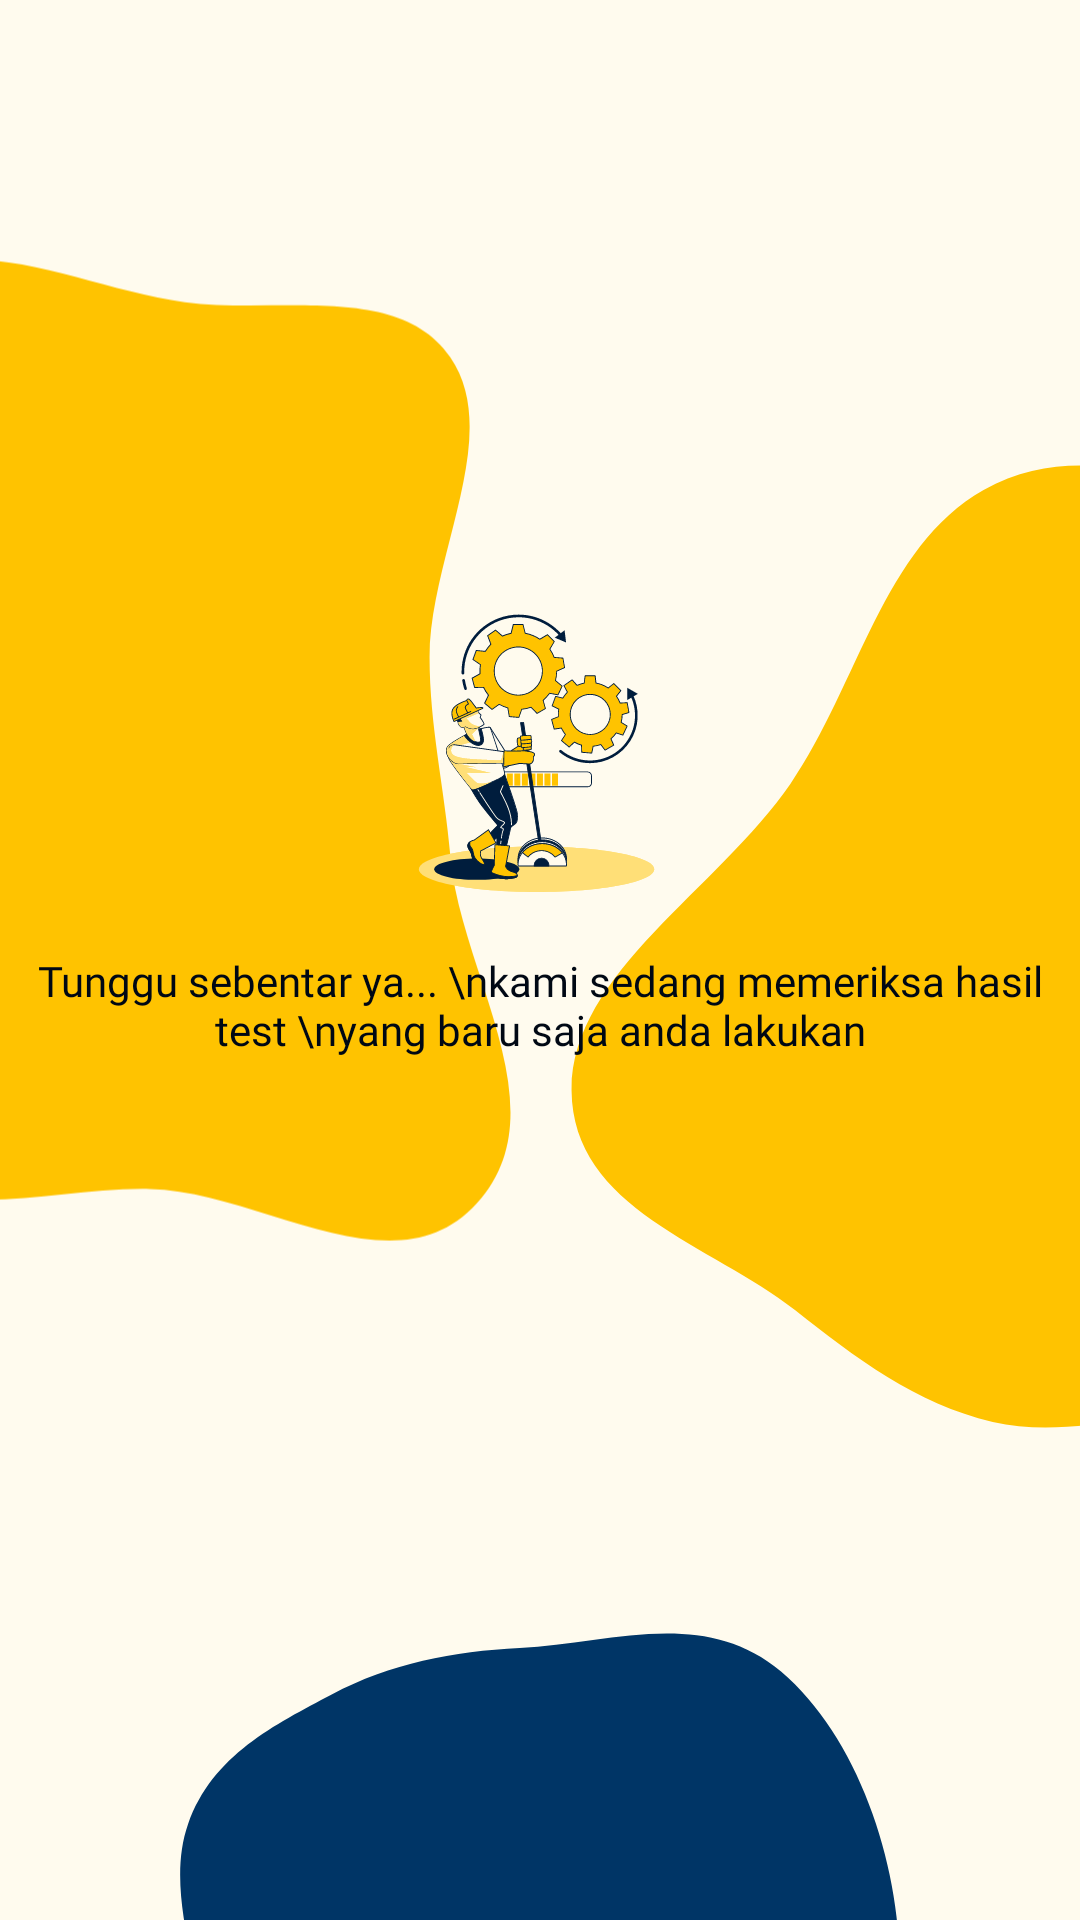

The Android layout XML behind this screen, and the referenced resources:
<!-- AndroidManifest.xml: application theme Theme.TutorinEdutech -->
<!-- res/layout/fragment_loading_test_gradient.xml -->
<?xml version="1.0" encoding="utf-8"?>
<androidx.constraintlayout.widget.ConstraintLayout xmlns:android="http://schemas.android.com/apk/res/android"
    xmlns:app="http://schemas.android.com/apk/res-auto"
    xmlns:tools="http://schemas.android.com/tools"
    android:layout_width="match_parent"
    android:layout_height="match_parent"
    android:background="@color/base_yellowish"
    tools:context=".ui.auth.register.tutor.LoadingTestGradient">


    <ImageView
        android:id="@+id/iv_gradient_1"
        android:layout_width="500dp"
        android:layout_height="500dp"
        android:padding="80dp"
        android:src="@drawable/gradient_loading_test_1"
        app:layout_constraintEnd_toStartOf="parent"
        app:layout_constraintStart_toStartOf="parent"
        app:layout_constraintTop_toTopOf="parent" />

    <ImageView
        android:id="@+id/iv_gradient_2"
        android:layout_width="500dp"
        android:layout_height="500dp"
        android:padding="80dp"
        android:src="@drawable/gradient_loading_test_2"
        app:layout_constraintBottom_toBottomOf="parent"
        app:layout_constraintEnd_toEndOf="parent"
        app:layout_constraintStart_toEndOf="parent"
        app:layout_constraintTop_toTopOf="parent" />

    <ImageView
        android:id="@+id/iv_gradient_3"
        android:layout_width="match_parent"
        android:layout_height="500dp"
        android:paddingTop="90dp"
        android:paddingHorizontal="60dp"
        android:src="@drawable/gradient_loading_test_3"
        app:layout_constraintBottom_toBottomOf="parent"
        app:layout_constraintStart_toStartOf="parent"
        app:layout_constraintTop_toBottomOf="parent" />


    <ImageView
        android:id="@+id/iv_loading"
        android:layout_width="100dp"
        android:layout_height="100dp"
        android:layout_marginBottom="20dp"
        android:src="@drawable/loading_test"
        app:layout_constraintBottom_toTopOf="@+id/tv_loading"
        app:layout_constraintEnd_toEndOf="@+id/tv_loading"
        app:layout_constraintStart_toStartOf="@+id/tv_loading" />

    <TextView
        android:id="@+id/tv_loading"
        android:layout_width="wrap_content"
        android:layout_height="wrap_content"
        android:layout_marginTop="30dp"
        android:fontFamily="@font/plus_jakarta_sans_regular"
        android:text="Tunggu sebentar ya... \nkami sedang memeriksa hasil test \nyang baru saja anda lakukan"
        android:textAlignment="center"
        android:textColor="@color/base_black"
        android:textSize="14sp"
        app:layout_constraintBottom_toBottomOf="parent"
        app:layout_constraintEnd_toEndOf="parent"
        app:layout_constraintStart_toStartOf="parent"
        app:layout_constraintTop_toTopOf="parent" />


</androidx.constraintlayout.widget.ConstraintLayout>
<!-- resources referenced by this layout -->
<resources>
  <color name="base_black">#000814</color>
  <color name="base_yellowish">#FFFBEE</color>
  <!-- drawable gradient_loading_test_1 (drawable) -->
  <vector xmlns:android="http://schemas.android.com/apk/res/android"
      android:width="718dp"
      android:height="692dp"
      android:viewportWidth="718"
      android:viewportHeight="692">
    <path
        android:pathData="M675.14,69.3C713.01,124.23 660.63,209.27 660.67,280.69C660.7,329.37 671.21,373.07 675.36,421.01C682.53,503.87 753.69,599.03 693.94,665.1C636.32,728.83 542.4,656.52 463.8,654.96C409.41,653.88 354.45,670.83 303.2,657.34C248.67,642.97 205.73,609.77 162.31,575.55C102.32,528.26 4.48,501.12 0.95,419.08C-2.53,338.5 98.52,284.03 146.68,212.97C191.65,146.61 205.46,52.15 274.61,15.27C343.76,-21.62 416.62,21.05 488.36,30.73C553.14,39.47 638.87,16.69 675.14,69.3Z"
        android:fillColor="#FFC300"
        android:fillType="evenOdd"/>
  </vector>
  <!-- drawable gradient_loading_test_2 (drawable) -->
  <vector xmlns:android="http://schemas.android.com/apk/res/android"
      android:width="485dp"
      android:height="472dp"
      android:viewportWidth="485"
      android:viewportHeight="472">
    <path
        android:pathData="M468.21,40.32C492.71,77.42 455.03,137.47 453.37,186.87C452.25,220.54 458.38,250.52 460.07,283.58C463,340.73 509.23,404.87 466.98,451.98C426.22,497.42 363.95,449.62 310.46,450.39C273.43,450.92 235.6,463.94 201.01,455.81C164.2,447.17 135.73,425.21 106.97,402.57C67.22,371.27 1.22,354.8 0.74,298.14C0.27,242.49 70.39,202.43 104.86,152.15C137.06,105.19 148.69,39.52 196.66,12.39C244.63,-14.76 293.25,13.04 341.89,18.04C385.82,22.56 444.74,4.78 468.21,40.32Z"
        android:fillColor="#FFC300"
        android:fillType="evenOdd"/>
  </vector>
  <!-- drawable gradient_loading_test_3 (drawable) -->
  <vector xmlns:android="http://schemas.android.com/apk/res/android"
      android:width="682dp"
      android:height="800dp"
      android:viewportWidth="682"
      android:viewportHeight="800">
    <path
        android:pathData="M681.83,320.86C681.1,418.27 602.74,473.05 565.43,554.31C537.94,614.17 537.19,696.09 491.49,735.33C446.39,774.05 381.7,752.3 325.02,760.72C263.42,769.87 202.27,824.28 143.85,786.95C85.5,749.68 67.83,656.97 45.37,582.05C26.77,520.02 32,457.79 25.97,393.7C19.17,321.38 -14.65,244.67 7.66,181.12C30.64,115.65 90.37,86.65 143.71,58.32C199.41,28.73 258.98,17.5 321.73,14.28C405.06,10.01 496.67,-25.35 569.32,36.5C642.03,98.4 682.6,218.17 681.83,320.86Z"
        android:fillColor="#003566"
        android:fillType="evenOdd"/>
  </vector>
  <!-- drawable loading_test: vector/xml drawable (drawable, 67077 chars, omitted) -->
  <style name="Theme.TutorinEdutech" parent="Base.Theme.TutorinEdutech" />
  <style name="Base.Theme.TutorinEdutech" parent="Theme.Material3.DayNight.NoActionBar">
          <item name="colorPrimary">@color/primary_yellow</item>
          <item name="colorSecondary">@color/secondary_yellow</item>
          <item name="colorTertiary">@color/tertiary_blue</item>
          <item name="android:textColorHighlight">@color/secondary_yellow</item>
      </style>
  <color name="primary_yellow">#FFC300</color>
  <color name="secondary_yellow">#FFD60A</color>
  <color name="tertiary_blue">#003566</color>
</resources>
